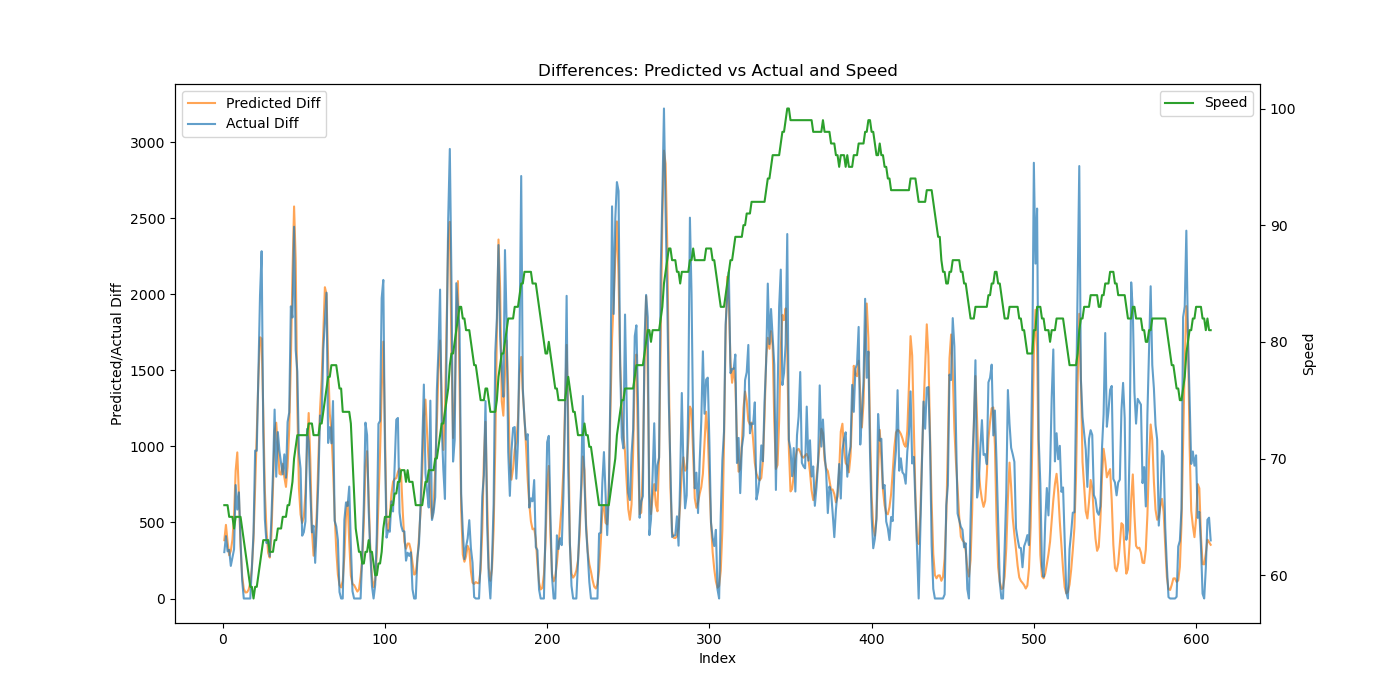

Data behind this chart, as committed beside it:
Speed, Actual, Predicted, Predicted_Diff, Actual_Diff
66, 305.0, 594.5, 383.5, 305.0
66, 715.0, 1079, 484.2, 410.0
66, 1025, 1453, 374, 310.0
65, 1345, 1737, 283.9, 320.0
65, 1560, 2050, 313.2, 214.5
65, 1828, 2438, 387.9, 268.5
64, 2152, 2981, 543.6, 324.0
65, 2898, 3823, 842.3, 746.0
65, 3483, 4784, 960.8, 585.0
65, 4181, 5461, 676.8, 698.0
65, 4560, 5805, 343.9, 378.5
64, 4678, 5952, 146.9, 118.5
63, 4678, 6016, 64.4, 0.0
62, 4678, 6056, 39.75, 0.0
61, 4678, 6097, 40.84, 0.0
60, 4678, 6155, 58.21, 0.0
59, 4678, 6258, 102.6, 0.0
59, 4884, 6460, 201.8, 205.5
58, 5316, 6852, 392.6, 432.5
59, 6289, 7584, 732, 973.0
59, 7260, 8679, 1095, 971.5
60, 8750, 10123, 1444, 1490
61, 10741, 11841, 1718, 1991
62, 13025, 13549, 1708, 2284
63, 14126, 14784, 1235, 1102
63, 14647, 15492, 708.2, 520.5
63, 15012, 15941, 448.5, 364.5
63, 15397, 16242, 301.1, 385.5
62, 15674, 16511, 269, 277.0
62, 16193, 16921, 409.9, 519.0
62, 17021, 17650, 729.3, 828.0
63, 18264, 18752, 1102, 1242
63, 19064, 19908, 1156, 801.0
64, 20159, 20904, 996, 1094
64, 21127, 21724, 820.5, 968.0
64, 22016, 22539, 814.9, 888.5
65, 22832, 23425, 886.2, 816.5
65, 23780, 24223, 797.3, 948.0
65, 24574, 24957, 734.1, 794.5
66, 25735, 25824, 867, 1160
66, 26958, 26935, 1111, 1224
67, 28880, 28487, 1552, 1921
68, 30728, 30618, 2132, 1848
70, 33172, 33197, 2578, 2445
71, 34806, 35420, 2224, 1634
72, 36298, 36681, 1261, 1492
72, 37256, 37405, 723.8, 958.0
72, 38110, 37958, 552.8, 854.5
72, 38524, 38455, 496.8, 413.0
72, 38959, 38990, 535.4, 435.5
72, 39466, 39685, 694.5, 507.5
72, 40582, 40674, 989.6, 1115
73, 41614, 41894, 1220, 1033
73, 42323, 42810, 915.9, 708.5
73, 42758, 43262, 452.5, 435.0
72, 43236, 43544, 281.4, 478.5
72, 43471, 43888, 344.1, 234.5
72, 43960, 44459, 571, 488.5
72, 44741, 45383, 924, 781.5
73, 45944, 46624, 1241, 1204
... 549 more rows
